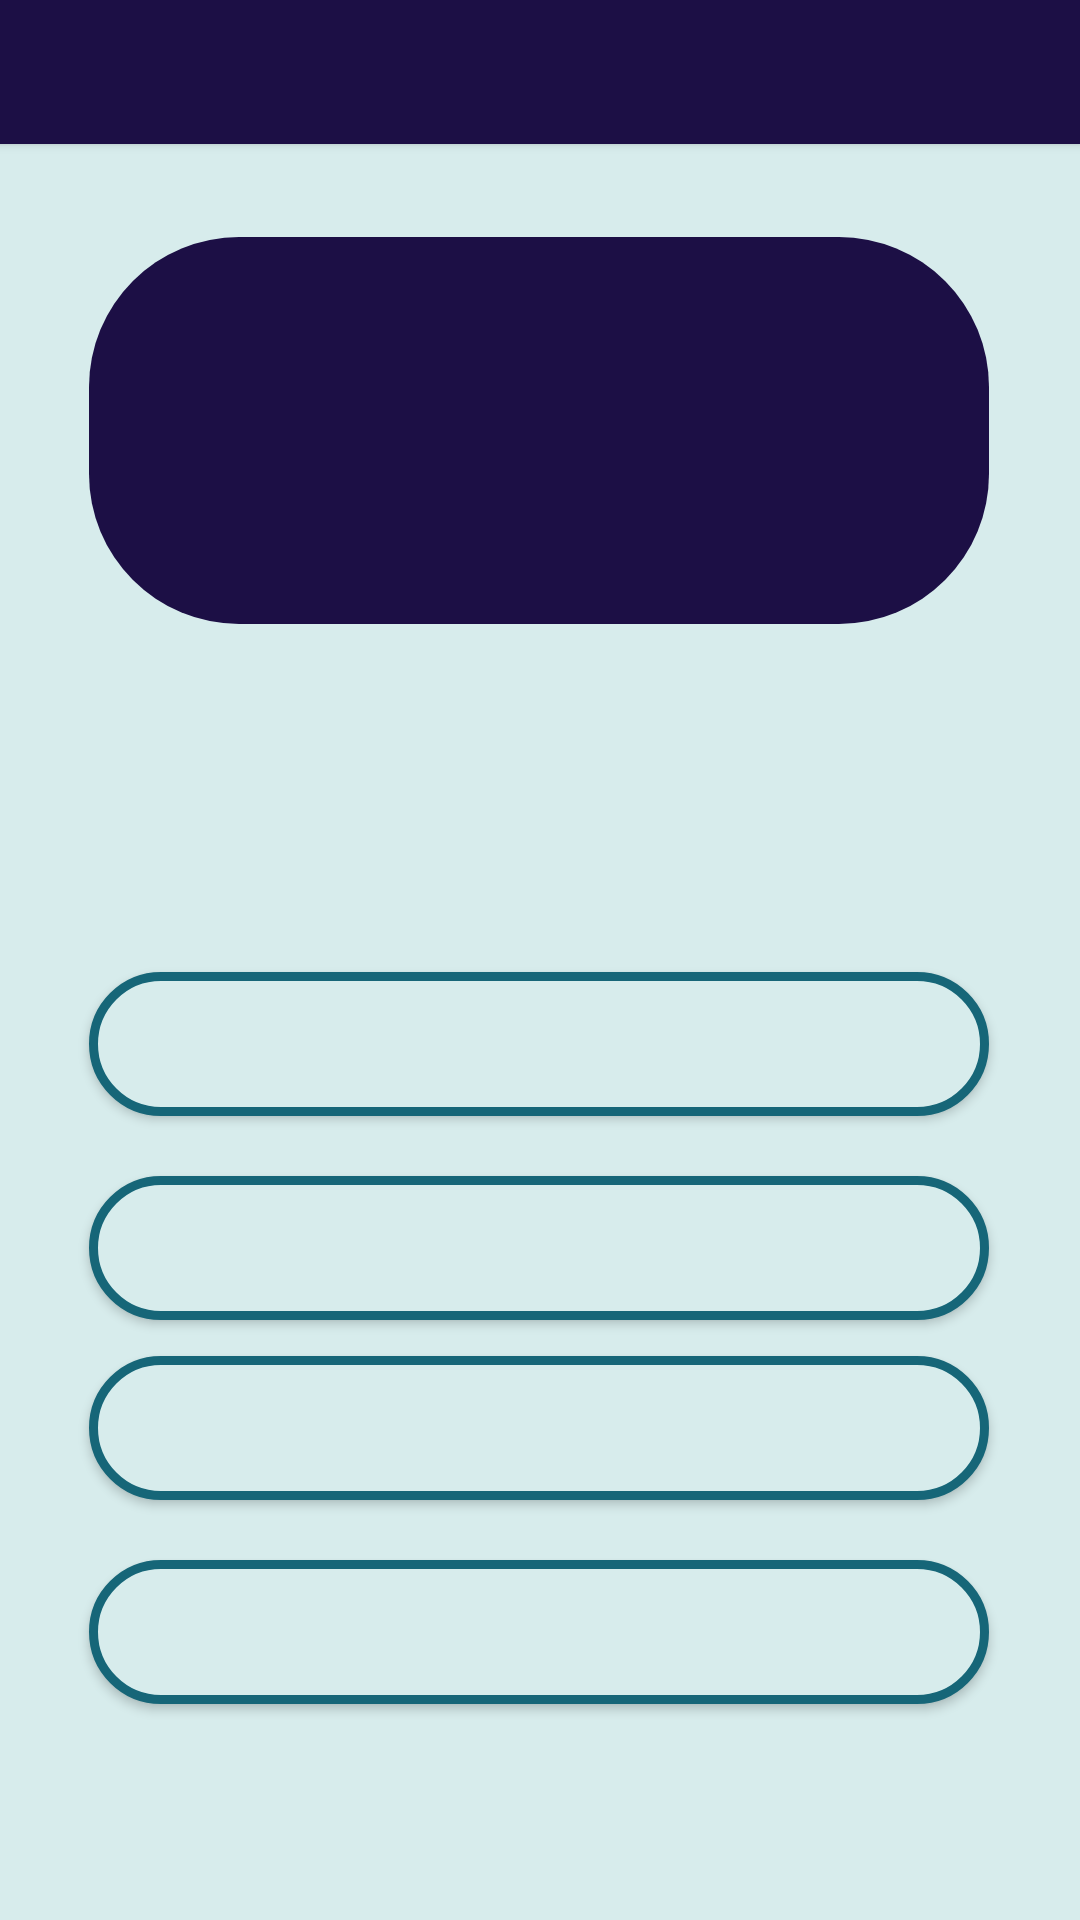

Android layout source for this screen:
<!-- AndroidManifest.xml: application theme AppTheme -->
<!-- res/layout/activity_oyun.xml -->
<?xml version="1.0" encoding="utf-8"?>
<androidx.constraintlayout.widget.ConstraintLayout xmlns:android="http://schemas.android.com/apk/res/android"
    xmlns:app="http://schemas.android.com/apk/res-auto"
    xmlns:tools="http://schemas.android.com/tools"
    android:layout_width="match_parent"
    android:layout_height="match_parent"
    android:background="@color/logoYaziRengi"
    tools:context=".activities.GameActivity">


    <TextView
        android:id="@+id/txtKacinciSoru"
        android:layout_width="wrap_content"
        android:layout_height="wrap_content"
        android:layout_marginTop="28dp"
        android:text="@string/kacinciSoru"
        android:textColor="@color/logoRengi"
        android:textSize="@dimen/yaziBoyut"
        app:layout_constraintEnd_toEndOf="parent"
        app:layout_constraintHorizontal_bias="0.053"
        app:layout_constraintStart_toStartOf="parent"
         />

    <TextView
        android:id="@+id/txtPuan"
        android:layout_width="wrap_content"
        android:layout_height="wrap_content"
        android:layout_marginTop="28dp"
        android:layout_marginEnd="80dp"
        android:text="@string/puan"
        android:textColor="@color/logoRengi"
        android:textSize="@dimen/yaziBoyut"
        app:layout_constraintEnd_toEndOf="parent"
        app:layout_constraintTop_toBottomOf="@+id/btnKategoriAdi" />

    <TextView
        android:id="@+id/txtSoru"
        android:layout_width="@dimen/soruBoyut"
        android:layout_height="129dp"
        android:layout_marginTop="52dp"
        android:background="@drawable/btn_design"
        android:gravity="center"
        android:textColor="@color/logoYaziRengi"
        android:textSize="@dimen/yaziBoyut"
        app:layout_constraintEnd_toEndOf="parent"
        app:layout_constraintHorizontal_bias="0.496"
        app:layout_constraintStart_toStartOf="parent"
        app:layout_constraintTop_toBottomOf="@+id/txtKacinciSoru"
        tools:text="SORU" />

    <Button
        android:id="@+id/btnCevap4"
        android:layout_width="@dimen/cevapButonBoyut"
        android:layout_height="wrap_content"
        android:layout_marginTop="20dp"
        android:background="@drawable/btn_cevap_design"
        android:gravity="center"
        android:textColor="@color/logoRengi"
        android:textSize="@dimen/yaziBoyut"
        app:layout_constraintEnd_toEndOf="parent"
        app:layout_constraintHorizontal_bias="0.495"
        app:layout_constraintStart_toStartOf="parent"
        app:layout_constraintTop_toBottomOf="@+id/btnCevap3"
        tools:text="Cevap 4" />

    <Button
        android:id="@+id/btnCevap3"
        android:layout_width="@dimen/cevapButonBoyut"
        android:layout_height="wrap_content"
        android:layout_marginTop="12dp"
        android:background="@drawable/btn_cevap_design"
        android:gravity="center"
        android:textColor="@color/logoRengi"
        android:textSize="@dimen/yaziBoyut"
        app:layout_constraintEnd_toEndOf="parent"
        app:layout_constraintHorizontal_bias="0.495"
        app:layout_constraintStart_toStartOf="parent"
        app:layout_constraintTop_toBottomOf="@+id/btnCevap2"
        tools:text="Cevap 3" />

    <Button
        android:id="@+id/btnCevap1"
        android:layout_width="@dimen/cevapButonBoyut"
        android:layout_height="wrap_content"
        android:layout_marginTop="116dp"
        android:background="@drawable/btn_cevap_design"
        android:gravity="center"
        android:onClick="onClick"
        android:textColor="@color/logoRengi"
        android:textSize="@dimen/yaziBoyut"
        app:layout_constraintEnd_toEndOf="parent"
        app:layout_constraintHorizontal_bias="0.495"
        app:layout_constraintStart_toStartOf="parent"
        app:layout_constraintTop_toBottomOf="@+id/txtSoru"
        tools:text="Cevap 1" />

    <Button
        android:id="@+id/btnCevap2"
        android:layout_width="@dimen/cevapButonBoyut"
        android:layout_height="wrap_content"
        android:layout_marginTop="20dp"
        android:background="@drawable/btn_cevap_design"
        android:gravity="center"
        android:textColor="@color/logoRengi"
        android:textSize="@dimen/yaziBoyut"
        app:layout_constraintEnd_toEndOf="parent"
        app:layout_constraintHorizontal_bias="0.495"
        app:layout_constraintStart_toStartOf="parent"
        app:layout_constraintTop_toBottomOf="@+id/btnCevap1"
        tools:text="Cevap 2" />

    <Button
        android:id="@+id/btnKategoriAdi"
        android:layout_width="@dimen/kategoriAdGetirBoyut"
        android:layout_height="wrap_content"
        android:background="@color/blue"
        android:gravity="center"
        android:textColor="@color/logoYaziRengi"
        android:textSize="@dimen/yaziBoyut"
        app:layout_constraintEnd_toEndOf="parent"
        app:layout_constraintHorizontal_bias="1.0"
        app:layout_constraintStart_toStartOf="parent"
        app:layout_constraintTop_toTopOf="parent"
        tools:text="@string/kategoriAdi" />


</androidx.constraintlayout.widget.ConstraintLayout>
<!-- resources referenced by this layout -->
<resources>
  <color name="blue">#1c0f45</color>
  <color name="logoRengi">#166678</color>
  <color name="logoYaziRengi">#d7ecec</color>
  <dimen name="cevapButonBoyut">300dp</dimen>
  <dimen name="kategoriAdGetirBoyut">410dp</dimen>
  <dimen name="soruBoyut">300dp</dimen>
  <dimen name="yaziBoyut">20dp</dimen>
  <!-- drawable btn_cevap_design (drawable) -->
  <?xml version="1.0" encoding="utf-8"?>
  <selector xmlns:android="http://schemas.android.com/apk/res/android">
      android:layout_height="wrap_content"
      android:layout_width="wrap_content">
      <item>
          <shape android:shape="rectangle">
              <solid
                  android:color="@color/logoYaziRengi"
                  android:paddingLeft="@dimen/paddingBoyut"
                  android:paddingTop="@dimen/paddingBoyut"/>
              />
              <corners android:radius="@dimen/radiusBoyut" />
              <stroke
                  android:width="@dimen/borderBoyut"
                  android:color="@color/logoRengi"
                  />
              <padding
                  android:left="@dimen/paddingBoyut"
                  android:top="@dimen/paddingBoyut"
                  android:right="@dimen/paddingBoyut"
                  android:bottom="@dimen/paddingBoyut" />
          </shape>
      </item>
  </selector>
  <!-- drawable btn_design (drawable) -->
  <?xml version="1.0" encoding="utf-8"?>
  <selector xmlns:android="http://schemas.android.com/apk/res/android">
      android:layout_height="wrap_content"
      android:layout_width="wrap_content">
      <item>
          <shape android:shape="rectangle">
              <solid
                  android:color="@color/blue"
                  android:paddingLeft="@dimen/paddingBoyut"
                  android:paddingTop="@dimen/paddingBoyut"/>
              />
              <corners android:radius="@dimen/radiusBoyut" />
  
              <padding
                  android:left="@dimen/paddingBoyut"
                  android:top="@dimen/paddingBoyut"
                  android:right="@dimen/paddingBoyut"
                  android:bottom="@dimen/paddingBoyut" />
          </shape>
      </item>
  </selector>
  <string name="kacinciSoru">SORU :</string>
  <string name="kategoriAdi">KATEGORİ ADI</string>
  <string name="puan">PUAN :</string>
  <style name="AppTheme" parent="Theme.AppCompat.Light.NoActionBar">
          
          <item name="colorPrimary">@color/blue</item>
          <item name="colorPrimaryDark">@color/blue</item>
          <item name="colorAccent">@color/blue</item>
      </style>
  <dimen name="paddingBoyut">10dp</dimen>
  <dimen name="radiusBoyut">50dp</dimen>
  <dimen name="borderBoyut">3dp</dimen>
</resources>
